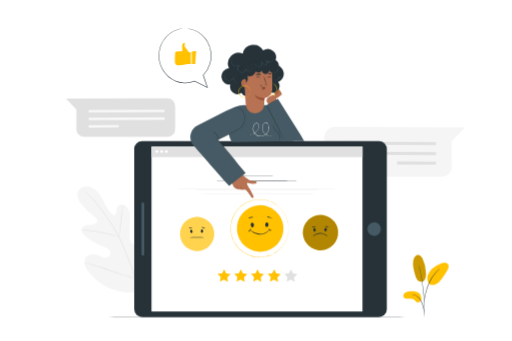
t = 0.00 s
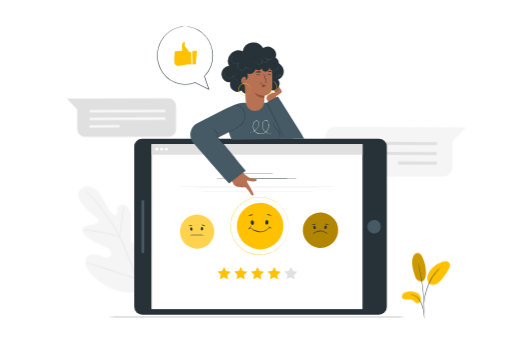
t = 0.26 s
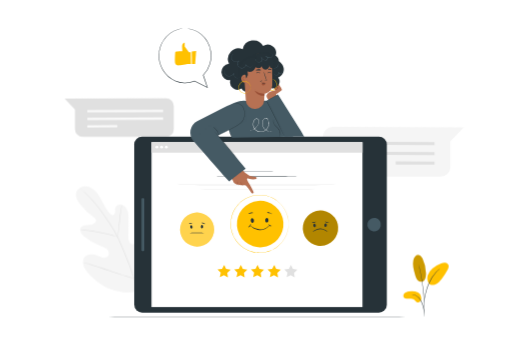
t = 0.49 s
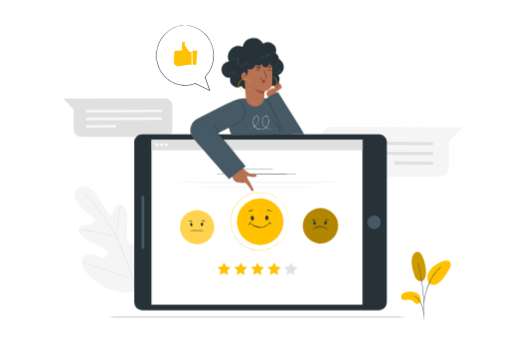
t = 0.75 s
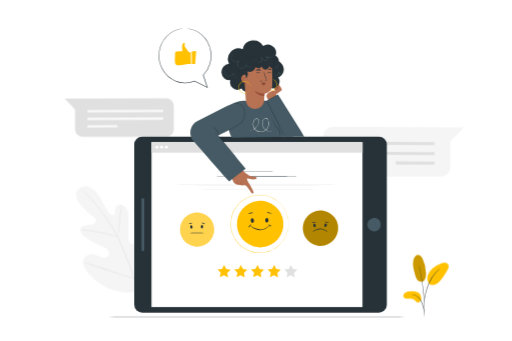
t = 1.01 s
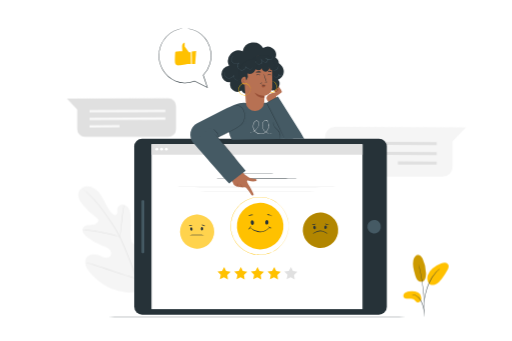
t = 1.24 s

The animated SVG that drew these frames (rendered in a browser with its animation timeline set to each time). Animation: 3 CSS @keyframes rules; one cycle of 1.50 s, repeats indefinitely.

<svg class="animated" id="freepik_stories-customer-survey" xmlns="http://www.w3.org/2000/svg" viewBox="0 0 750 500" version="1.1" xmlns:xlink="http://www.w3.org/1999/xlink" xmlns:svgjs="http://svgjs.com/svgjs"><style>svg#freepik_stories-customer-survey:not(.animated) .animable {opacity: 0;}svg#freepik_stories-customer-survey.animated #freepik--background-complete--inject-232 {animation: 1.5s Infinite  linear shake;animation-delay: 0s;}svg#freepik_stories-customer-survey.animated #freepik--Character--inject-232 {animation: 1.5s Infinite  linear floating;animation-delay: 0s;}svg#freepik_stories-customer-survey.animated #freepik--Plant--inject-232 {animation: 1.5s Infinite  linear heartbeat;animation-delay: 0s;}svg#freepik_stories-customer-survey.animated #freepik--speech-bubble--inject-232 {animation: 1.5s Infinite  linear heartbeat;animation-delay: 0s;}            @keyframes shake {                10%, 90% {                    transform: translate3d(-1px, 0, 0);                  }                  20%, 80% {                    transform: translate3d(2px, 0, 0);                  }                  30%, 50%, 70% {                    transform: translate3d(-4px, 0, 0);                  }                  40%, 60% {                    transform: translate3d(4px, 0, 0);                  }            }                    @keyframes floating {                0% {                    opacity: 1;                    transform: translateY(0px);                }                50% {                    transform: translateY(-10px);                }                100% {                    opacity: 1;                    transform: translateY(0px);                }            }                    @keyframes heartbeat {                0% {                    transform: scale(1);                }                10% {                    transform: scale(1.1);                }                30% {                    transform: scale(1);                }                40% {                    transform: scale(1);                }                50% {                    transform: scale(1.1);                }                60% {                    transform: scale(1);                }                100% {                    transform: scale(1);                }            }        </style><g id="freepik--background-complete--inject-232" class="animable" style="transform-origin: 389.005px 294.375px;"><path d="M475,200.84v44.09a14.39,14.39,0,0,0,14.45,14.14H647.52A14.45,14.45,0,0,0,662,244.63V207.36l19.68-20.68-192.21-.6A14.52,14.52,0,0,0,475,200.84Z" style="fill: rgb(245, 245, 245); transform-origin: 578.339px 222.575px;" id="el0kltamtrbzg" class="animable"></path><polygon points="638.66 212.8 495.17 212.13 495.19 207.72 638.67 208.39 638.66 212.8" style="fill: rgb(224, 224, 224); transform-origin: 566.92px 210.26px;" id="el4619eml75ld" class="animable"></polygon><polygon points="638.66 227.31 495.17 226.64 495.19 222.23 638.67 222.9 638.66 227.31" style="fill: rgb(224, 224, 224); transform-origin: 566.92px 224.77px;" id="el2z62glolj2q" class="animable"></polygon><g id="elw0124yiazu"><rect x="608.07" y="210.72" width="4.41" height="56.77" style="fill: rgb(224, 224, 224); transform-origin: 610.275px 239.105px; transform: rotate(-89.72deg);" class="animable"></rect></g><path d="M205.47,425.61c22.11-15.45,27.12-44.12,26.25-69.9-.15-4.3.32-8.84-1.72-12.61s-6.82-6.36-10.68-4.54c-3.19,1.5-4.58,5.22-6.37,8.29a25.16,25.16,0,0,1-10.09,9.64c-2.74,1.42-6.13,2.29-8.83.8-3.72-2.05-4.15-7.18-4.13-11.46l.15-23.92c0-4.28,0-8.65-1.29-12.71s-4.27-7.83-8.34-9-9.1,1.2-10,5.39c-.36,1.74,0,3.55-.13,5.33s-.94,3.74-2.63,4.24-3.42-.71-4.7-2c-4.42-4.32-7.41-9.88-10.21-15.42s-5.52-11.2-9.53-15.91-9.55-8.45-15.68-8.8-12.66,3.44-14.2,9.46,2,12.15,5.79,17a95.61,95.61,0,0,0,19.89,19c1.35,1,2.81,2,3.33,3.57.92,2.86-1.78,5.69-4.59,6.63-3.19,1.06-6.66.73-10,1.12s-7,1.87-8.21,5c-1.76,4.37,1.9,9,5.5,12a82,82,0,0,0,24.22,14c3.14,1.15,6.46,2.16,9,4.37s4.07,6.06,2.54,9.07-5.47,4-8.77,3.37-6.24-2.4-9.39-3.58c-5.88-2.22-13.47-1.82-17.24,3.27-2.47,3.34-2.69,8-1.44,12s3.79,7.41,6.49,10.57c9.42,11.06,21.49,20,35.13,24.69s26.28,6,39.84,1.06" style="fill: rgb(245, 245, 245); transform-origin: 172.392px 350.886px;" id="el1zyq6qbfn4ah" class="animable"></path><path d="M205.8,444.71a187.44,187.44,0,0,0-7-35.26,381.42,381.42,0,0,0-15.22-41.28q-2.29-5.39-4.54-10.62c-1.5-3.48-3-6.93-4.65-10.22A191.57,191.57,0,0,0,163.76,329c-3.67-5.67-7.35-10.92-10.84-15.8s-6.83-9.35-10-13.31a151.57,151.57,0,0,0-16.57-17.51c-2.11-1.91-3.8-3.34-5-4.29L120,277a2.86,2.86,0,0,0-.46-.34,3.49,3.49,0,0,0,.41.4l1.27,1.14c1.12,1,2.78,2.45,4.85,4.39a160.31,160.31,0,0,1,16.35,17.64c3.18,4,6.49,8.45,9.95,13.34s7.12,10.14,10.76,15.81a193,193,0,0,1,10.56,18.29c1.65,3.27,3.12,6.69,4.62,10.18l4.54,10.61a392.56,392.56,0,0,1,15.25,41.18,191.21,191.21,0,0,1,7.13,35.11" style="fill: rgb(224, 224, 224); transform-origin: 162.67px 360.705px;" id="el00ja62hv8cer" class="animable"></path><path d="M174.17,347.3a8,8,0,0,0,.42-1.82c.23-1.18.49-2.91.79-5,.61-4.26,1.24-10.17,1.92-16.69s1.39-12.41,2.06-16.65c.33-2.12.61-3.83.82-5a8.35,8.35,0,0,0,.24-1.85,8.56,8.56,0,0,0-.54,1.79c-.3,1.16-.67,2.87-1.07,5-.81,4.23-1.62,10.13-2.29,16.67l-1.69,16.7c-.21,2-.4,3.7-.54,5.06A8.74,8.74,0,0,0,174.17,347.3Z" style="fill: rgb(224, 224, 224); transform-origin: 177.292px 323.795px;" id="elh75n4octun" class="animable"></path><path d="M119.16,337a10.76,10.76,0,0,0,2.19.26c1.41.13,3.46.3,6,.59,5,.55,12,1.54,19.58,3s14.43,3.05,19.33,4.35c2.45.64,4.43,1.2,5.8,1.59a12.33,12.33,0,0,0,2.14.52,11.8,11.8,0,0,0-2-.82c-1.35-.47-3.3-1.12-5.75-1.83-4.87-1.44-11.7-3.14-19.33-4.59a192.27,192.27,0,0,0-19.66-2.75c-2.53-.22-4.59-.31-6-.33A11.87,11.87,0,0,0,119.16,337Z" style="fill: rgb(224, 224, 224); transform-origin: 146.68px 342.125px;" id="eljlep3q81uds" class="animable"></path><path d="M198.14,408.44a3.15,3.15,0,0,0,.37-.67c.26-.54.57-1.2.94-2,.81-1.74,1.92-4.27,3.24-7.43,2.66-6.3,6.05-15.12,9.66-24.9s6.92-18.63,9.44-25l3-7.51c.32-.82.58-1.5.8-2a2.33,2.33,0,0,0,.23-.74,3.11,3.11,0,0,0-.37.68c-.26.53-.57,1.19-.94,2-.81,1.74-1.92,4.27-3.24,7.43-2.66,6.3-6.05,15.12-9.66,24.91s-6.92,18.62-9.44,25c-1.24,3.09-2.25,5.63-3,7.51-.32.82-.58,1.5-.8,2.05A2.41,2.41,0,0,0,198.14,408.44Z" style="fill: rgb(224, 224, 224); transform-origin: 211.98px 373.315px;" id="elnl0cw1091x" class="animable"></path><path d="M125,384.88a3.44,3.44,0,0,0,.73.29l2.12.72,7.83,2.53c6.61,2.15,15.7,5.21,25.75,8.61s19.18,6.39,25.84,8.4c3.32,1,6,1.79,7.9,2.29l2.17.57a3.49,3.49,0,0,0,.77.15,3.06,3.06,0,0,0-.73-.3l-2.12-.71-7.83-2.54c-6.61-2.14-15.71-5.21-25.75-8.61s-19.18-6.39-25.84-8.4c-3.32-1-6-1.79-7.9-2.29L125.8,385A2.61,2.61,0,0,0,125,384.88Z" style="fill: rgb(224, 224, 224); transform-origin: 161.555px 396.66px;" id="elc7i64r3as8d" class="animable"></path><path d="M256.48,155.21v34.17a11.2,11.2,0,0,1-11.19,11.2H122.77a11.2,11.2,0,0,1-11.19-11.2V160.51l-15.25-16L245.26,144A11.19,11.19,0,0,1,256.48,155.21Z" style="fill: rgb(224, 224, 224); transform-origin: 176.405px 172.29px;" id="eleaer8s61l2r" class="animable"></path><polygon points="129.64 164.72 240.82 164.21 240.81 160.79 129.63 161.3 129.64 164.72" style="fill: rgb(250, 250, 250); transform-origin: 185.225px 162.755px;" id="elbkxeplxwm5o" class="animable"></polygon><polygon points="129.64 175.96 240.82 175.45 240.81 172.03 129.63 172.55 129.64 175.96" style="fill: rgb(250, 250, 250); transform-origin: 185.225px 173.995px;" id="elv8tkysq176i" class="animable"></polygon><g id="elsvzk8av8db"><rect x="129.63" y="183.4" width="43.99" height="3.42" style="fill: rgb(250, 250, 250); transform-origin: 151.625px 185.11px; transform: rotate(-0.28deg);" class="animable"></rect></g></g><g id="freepik--Character--inject-232" class="animable" style="transform-origin: 381.65px 265.234px;"><g id="el3f2hpabd0iu"><rect x="252.6" y="150.57" width="258.1" height="370.4" rx="11.55" style="fill: rgb(38, 50, 56); transform-origin: 381.65px 335.77px; transform: rotate(-90deg);" class="animable"></rect></g><g id="elilrk2u71mmb"><rect x="255.54" y="181.11" width="241.83" height="309.33" style="fill: rgb(255, 255, 255); transform-origin: 376.455px 335.775px; transform: rotate(-90deg);" class="animable"></rect></g><g id="ela4e5m61jl28"><circle cx="548.24" cy="335.77" r="9.9" style="fill: rgb(69, 90, 100); transform-origin: 548.24px 335.77px; transform: rotate(-76.77deg);" class="animable"></circle></g><g id="el1cq5zec4w0v"><rect x="170.29" y="333.72" width="77.74" height="4.09" rx="1.22" style="fill: rgb(69, 90, 100); transform-origin: 209.16px 335.765px; transform: rotate(-90deg);" class="animable"></rect></g><g id="elcfslrrpeplb"><circle cx="288.66" cy="343.04" r="24.99" style="fill: rgb(255, 193, 0); transform-origin: 288.66px 343.04px; transform: rotate(-56.65deg);" class="animable"></circle></g><g id="elsko95urej89"><circle cx="288.66" cy="343.04" r="24.99" style="fill: rgb(255, 255, 255); opacity: 0.3; transform-origin: 288.66px 343.04px; transform: rotate(-56.65deg);" class="animable"></circle></g><path d="M280,336.74c.94-.08,1.8,1,1.92,2.34s-.57,2.53-1.52,2.61-1.8-1-1.91-2.33S279.09,336.82,280,336.74Z" style="fill: rgb(38, 50, 56); transform-origin: 280.206px 339.215px;" id="elqufa3332kth" class="animable"></path><path d="M295.92,336.41c-.94,0-1.76,1-1.82,2.42s.67,2.51,1.62,2.55,1.77-1,1.82-2.41S296.87,336.45,295.92,336.41Z" style="fill: rgb(38, 50, 56); transform-origin: 295.82px 338.896px;" id="elarx12p39ou" class="animable"></path><path d="M298.65,348c0,.29-4.66.53-10.4.53s-10.41-.24-10.41-.53,4.66-.54,10.41-.54S298.65,347.69,298.65,348Z" style="fill: rgb(38, 50, 56); transform-origin: 288.245px 347.995px;" id="el1bkqc7mfzs4" class="animable"></path><path d="M282,333.87c-.06.3-1.25.29-2.64.51s-2.52.58-2.67.32.9-1.12,2.51-1.37S282,333.59,282,333.87Z" style="fill: rgb(38, 50, 56); transform-origin: 279.338px 334.027px;" id="el2g3w98b64g8" class="animable"></path><path d="M300.43,335.08c-.18.24-1.26-.32-2.65-.74s-2.59-.57-2.62-.88,1.33-.64,2.93-.14S300.62,334.87,300.43,335.08Z" style="fill: rgb(38, 50, 56); transform-origin: 297.807px 334.1px;" id="elb2ckjnnq7dq" class="animable"></path><g id="el5o5v4gwwtl2"><circle cx="469.57" cy="340.97" r="25.9" style="fill: rgb(255, 193, 0); transform-origin: 469.57px 340.97px; transform: rotate(-80.95deg);" class="animable"></circle></g><g id="elbg5vwx83y3"><circle cx="469.57" cy="340.97" r="25.9" style="opacity: 0.3; transform-origin: 469.57px 340.97px; transform: rotate(-80.95deg);" class="animable"></circle></g><path d="M460.63,334.44c1-.08,1.88,1,2,2.42s-.58,2.63-1.56,2.71-1.88-1-2-2.42S459.65,334.52,460.63,334.44Z" style="fill: rgb(38, 50, 56); transform-origin: 460.85px 337.005px;" id="elt9lczzb2u9c" class="animable"></path><path d="M477.1,334.1c-1,0-1.83,1.08-1.89,2.5s.7,2.6,1.68,2.64,1.83-1.08,1.89-2.5S478.09,334.14,477.1,334.1Z" style="fill: rgb(38, 50, 56); transform-origin: 476.995px 336.671px;" id="el5j3ik180k5b" class="animable"></path><path d="M479.93,346.1c-.11.14-1.19-.63-3-1.58a16.73,16.73,0,0,0-7.71-1.9,19.24,19.24,0,0,0-7.73,2c-1.88.92-3,1.62-3.09,1.48s.89-1,2.74-2.14a16.79,16.79,0,0,1,8.06-2.41,15.21,15.21,0,0,1,8.1,2.31C479.09,345,480,346,479.93,346.1Z" style="fill: rgb(38, 50, 56); transform-origin: 469.164px 343.834px;" id="elx6c20k7z8cl" class="animable"></path><path d="M462.61,331.46c.09.11-.08.44-.51.81a4.19,4.19,0,0,1-2,1,3.84,3.84,0,0,1-2.25-.25c-.53-.24-.77-.52-.71-.65s1.35.13,2.77-.15S462.42,331.22,462.61,331.46Z" style="fill: rgb(38, 50, 56); transform-origin: 459.882px 332.375px;" id="elo2x1a1mfbvi" class="animable"></path><path d="M481.78,332.72c0,.13-.24.38-.82.56a3.8,3.8,0,0,1-2.32-.08,4.67,4.67,0,0,1-1.91-1.27c-.38-.44-.52-.79-.42-.89s1.27.66,2.67,1.15S481.68,332.42,481.78,332.72Z" style="fill: rgb(38, 50, 56); transform-origin: 479.029px 332.227px;" id="elqomvziabrr" class="animable"></path><polygon points="419.93 412.86 425.93 409.89 431.79 413.15 430.81 406.52 435.72 401.96 429.11 400.84 426.29 394.76 423.19 400.7 416.54 401.5 421.22 406.29 419.93 412.86" style="fill: rgb(224, 224, 224); transform-origin: 426.13px 403.955px;" id="elk8oy2jph4i" class="animable"></polygon><polygon points="395.45 412.86 401.45 409.89 407.31 413.15 406.33 406.52 411.24 401.96 404.63 400.84 401.81 394.76 398.71 400.7 392.06 401.5 396.74 406.29 395.45 412.86" style="fill: rgb(255, 193, 0); transform-origin: 401.65px 403.955px;" id="el8wpclcc6dsw" class="animable"></polygon><polygon points="370.97 412.86 376.97 409.89 382.82 413.15 381.85 406.52 386.76 401.96 380.15 400.84 377.33 394.76 374.23 400.7 367.58 401.5 372.26 406.29 370.97 412.86" style="fill: rgb(255, 193, 0); transform-origin: 377.17px 403.955px;" id="el9hy0tjq6osa" class="animable"></polygon><polygon points="346.49 412.86 352.49 409.89 358.34 413.15 357.37 406.52 362.28 401.96 355.67 400.84 352.85 394.76 349.75 400.7 343.1 401.5 347.78 406.29 346.49 412.86" style="fill: rgb(255, 193, 0); transform-origin: 352.69px 403.955px;" id="eloy0c7fpayy" class="animable"></polygon><polygon points="322.01 412.86 328.01 409.89 333.86 413.15 332.89 406.52 337.8 401.96 331.19 400.84 328.37 394.76 325.27 400.7 318.62 401.5 323.3 406.29 322.01 412.86" style="fill: rgb(255, 193, 0); transform-origin: 328.21px 403.955px;" id="eln4p58voh30d" class="animable"></polygon><path d="M436,265.51c0,.15-26.86.27-60,.27s-60-.12-60-.27,26.85-.26,60-.26S436,265.37,436,265.51Z" style="fill: rgb(38, 50, 56); transform-origin: 376px 265.515px;" id="elf9dhbxctz8" class="animable"></path><path d="M406.5,258.31c0,.15-13.26.27-29.62.27s-29.63-.12-29.63-.27,13.26-.27,29.63-.27S406.5,258.16,406.5,258.31Z" style="fill: rgb(38, 50, 56); transform-origin: 376.875px 258.31px;" id="ellk5osnnvvno" class="animable"></path><g id="el6daqqon23kq"><circle cx="381.13" cy="335" r="34.12" style="fill: rgb(255, 193, 0); transform-origin: 381.13px 335px; transform: rotate(-72.14deg);" class="animable"></circle></g><path d="M369.36,326.4c1.29-.1,2.46,1.32,2.62,3.19s-.77,3.46-2.06,3.57-2.47-1.32-2.62-3.18S368.07,326.51,369.36,326.4Z" style="fill: rgb(38, 50, 56); transform-origin: 369.641px 329.78px;" id="el9kq5vu6zpe5" class="animable"></path><path d="M391.05,326c-1.29-.06-2.41,1.42-2.48,3.29s.91,3.43,2.2,3.48,2.41-1.42,2.49-3.29S392.35,326,391.05,326Z" style="fill: rgb(38, 50, 56); transform-origin: 390.915px 329.385px;" id="elgx4j6u5mzvp" class="animable"></path><path d="M394.77,337.15c.06.06-.22.41-.77,1a19.45,19.45,0,0,1-2.56,2.31,18.22,18.22,0,0,1-4.51,2.47,15.91,15.91,0,0,1-6.26,1,18.26,18.26,0,0,1-6.15-1.42,26.26,26.26,0,0,1-4.53-2.37c-2.42-1.62-3.7-2.88-3.63-3s1.56.9,4,2.32a31.72,31.72,0,0,0,4.49,2.11,19.12,19.12,0,0,0,5.85,1.27,16.08,16.08,0,0,0,5.88-.85,20.36,20.36,0,0,0,4.41-2.16c1.16-.8,2.1-1.47,2.71-2S394.72,337.1,394.77,337.15Z" style="fill: rgb(38, 50, 56); transform-origin: 380.568px 340.537px;" id="elhj83xi1433d" class="animable"></path><path d="M370.9,318.73c-.06.3-1.69.19-3.63.5s-3.46.9-3.61.63,1.29-1.35,3.45-1.68S371,318.45,370.9,318.73Z" style="fill: rgb(38, 50, 56); transform-origin: 367.277px 319.006px;" id="el6t9nr8qpz9u" class="animable"></path><path d="M398.37,320.32c-.19.24-1.63-.62-3.57-1.2s-3.61-.7-3.62-1,1.79-.68,3.94,0S398.56,320.11,398.37,320.32Z" style="fill: rgb(38, 50, 56); transform-origin: 394.784px 319.05px;" id="elxde51av5va" class="animable"></path><path d="M366.92,334.7c.13,0,.35.33.38,1a3.9,3.9,0,0,1-.74,2.36,3.86,3.86,0,0,1-2,1.48c-.62.18-1,.09-1.05,0,0-.3,1.26-.74,2.16-2.06S366.62,334.75,366.92,334.7Z" style="fill: rgb(38, 50, 56); transform-origin: 365.405px 337.172px;" id="elr9sgqf2aop" class="animable"></path><path d="M397.66,337.84c0,.13-.26.34-.79.38a3,3,0,0,1-1.94-.6,3,3,0,0,1-1.15-1.69c-.11-.52,0-.85.14-.86.3,0,.64,1,1.64,1.69S397.59,337.54,397.66,337.84Z" style="fill: rgb(38, 50, 56); transform-origin: 395.698px 336.647px;" id="elat37tgl0be" class="animable"></path><path d="M422.85,334.7s0-.23-.06-.69l-.13-2c0-.44-.05-.94-.08-1.48s-.18-1.13-.27-1.77-.21-1.33-.33-2.06a23.35,23.35,0,0,0-.55-2.32,40.46,40.46,0,0,0-4.7-11.24,42.16,42.16,0,0,0-10.73-12l-1.83-1.35c-.64-.42-1.31-.81-2-1.22s-1.33-.86-2.06-1.19l-2.19-1.05-1.11-.53-1.17-.42-2.38-.87c-.8-.27-1.65-.44-2.48-.66a19.65,19.65,0,0,0-2.55-.58,39,39,0,0,0-5.33-.62c-.91,0-1.83-.12-2.75-.1l-2.79.14c-.47,0-.94,0-1.41.09l-1.41.22c-.93.15-1.89.26-2.83.46a42.8,42.8,0,0,0-5.62,1.65,44.34,44.34,0,0,0-5.5,2.41c-.89.49-1.74,1.05-2.62,1.57-.43.28-.89.51-1.3.82l-1.24.93a48.18,48.18,0,0,0-4.78,4.06l-2.14,2.36-.54.6-.49.64-1,1.29-1,1.29-.85,1.39-.85,1.4-.42.7-.36.73-1.43,3-1.14,3.12a41.72,41.72,0,0,0,0,26.59c.39,1,.77,2.08,1.15,3.12s.95,2,1.43,3l.36.74.42.7.85,1.39.85,1.39,1,1.3,1,1.29.48.64.54.59,2.14,2.36a48.09,48.09,0,0,0,4.78,4.07l1.25.92c.41.32.87.55,1.3.83.88.52,1.73,1.08,2.62,1.57a46.58,46.58,0,0,0,11.12,4.06c.94.2,1.9.31,2.84.46l1.4.22c.47.06.94.06,1.41.09l2.79.14c.92,0,1.84-.07,2.75-.1a38.8,38.8,0,0,0,5.33-.62,21.45,21.45,0,0,0,2.55-.58c.84-.22,1.68-.4,2.49-.66l2.37-.87,1.17-.42,1.11-.53,2.19-1.05a23,23,0,0,0,2.06-1.19c.67-.41,1.35-.8,2-1.22l1.82-1.36a42.17,42.17,0,0,0,10.74-12A40.63,40.63,0,0,0,421.43,345a23.18,23.18,0,0,0,.55-2.31c.12-.73.23-1.42.33-2.06s.21-1.23.27-1.77.06-1,.08-1.48c.06-.87.1-1.54.13-2s.06-.69.06-.69,0,.23,0,.69-.05,1.14-.08,2c0,.45,0,1-.06,1.49s-.16,1.14-.24,1.78-.2,1.34-.31,2.08a23.69,23.69,0,0,1-.53,2.32A40.14,40.14,0,0,1,417,356.42a42.25,42.25,0,0,1-10.76,12.12l-1.84,1.38c-.64.43-1.32.82-2,1.24s-1.34.87-2.08,1.2l-2.2,1.07L397,374l-1.18.43-2.39.88c-.82.28-1.67.45-2.51.68a22,22,0,0,1-2.58.6,39.49,39.49,0,0,1-5.39.63c-.91,0-1.84.13-2.77.12l-2.82-.14c-.48,0-1,0-1.43-.09l-1.42-.22c-.95-.15-1.92-.26-2.87-.46a45.93,45.93,0,0,1-5.69-1.66,45.26,45.26,0,0,1-5.56-2.43c-.91-.49-1.77-1.06-2.66-1.59a13.91,13.91,0,0,1-1.32-.83l-1.26-.94a47.74,47.74,0,0,1-4.84-4.1l-2.17-2.39-.55-.6-.49-.65-1-1.3-1-1.32-.86-1.4-.86-1.41-.43-.71-.36-.75-1.45-3c-.39-1.05-.77-2.11-1.16-3.16a42.28,42.28,0,0,1,0-26.92l1.16-3.16,1.45-3,.37-.75.43-.71.86-1.41.86-1.4,1-1.31,1-1.31.49-.65.54-.6c.73-.79,1.45-1.59,2.17-2.38a49.18,49.18,0,0,1,4.84-4.11l1.26-.94c.42-.31.88-.55,1.32-.83.89-.52,1.76-1.09,2.66-1.58a45.26,45.26,0,0,1,5.56-2.43,45.93,45.93,0,0,1,5.69-1.66c.95-.2,1.92-.31,2.87-.46l1.42-.22c.47-.06.95-.06,1.42-.09l2.82-.14c.94,0,1.86.08,2.78.12a39.49,39.49,0,0,1,5.39.63,24.74,24.74,0,0,1,2.58.59c.84.24,1.69.41,2.5.68l2.4.88,1.18.44,1.12.54,2.21,1.06c.74.34,1.39.82,2.07,1.21s1.36.81,2,1.24l1.84,1.38A42.25,42.25,0,0,1,417,313a40.21,40.21,0,0,1,4.64,11.34c.18.83.45,1.59.53,2.33s.21,1.43.31,2.08.19,1.23.24,1.78,0,1,.06,1.48c0,.88.06,1.55.08,2S422.85,334.7,422.85,334.7Z" style="fill: rgb(255, 193, 0); transform-origin: 380.324px 334.735px;" id="eldl9dy9q94l6" class="animable"></path><rect x="221.79" y="214.86" width="309.33" height="15.43" style="fill: rgb(224, 224, 224); transform-origin: 376.455px 222.575px;" id="el6w7n1i9ut2h" class="animable"></rect><path d="M231.77,222.15a2.09,2.09,0,1,1-2.09-2.09A2.09,2.09,0,0,1,231.77,222.15Z" style="fill: rgb(255, 255, 255); transform-origin: 229.68px 222.15px;" id="el8m6da27kvbs" class="animable"></path><path d="M238.71,222.15a2.09,2.09,0,1,1-2.09-2.09A2.09,2.09,0,0,1,238.71,222.15Z" style="fill: rgb(255, 255, 255); transform-origin: 236.62px 222.15px;" id="elaxtci2o8sa" class="animable"></path><path d="M245.66,222.15a2.09,2.09,0,1,1-2.09-2.09A2.1,2.1,0,0,1,245.66,222.15Z" style="fill: rgb(255, 255, 255); transform-origin: 243.57px 222.15px;" id="elyhnuoema7r8" class="animable"></path><path d="M497,277.68c0,.15-53.67.27-119.87.27s-119.88-.12-119.88-.27,53.67-.26,119.88-.26S497,277.54,497,277.68Z" style="fill: rgb(224, 224, 224); transform-origin: 377.125px 277.685px;" id="elwt92bzw11dm" class="animable"></path><path d="M497,283.63c0,.14-53.67.26-119.87.26s-119.88-.12-119.88-.26,53.67-.27,119.88-.27S497,283.48,497,283.63Z" style="fill: rgb(224, 224, 224); transform-origin: 377.125px 283.625px;" id="elfgi1qqra0nd" class="animable"></path><path d="M339.7,208.35s-2.11-4.79-2.51-5.84c-1.07-2.87-8-22.1-6.33-25,7.67-13.47,13.62-23,28.75-23l26.73-.18s25.32-5.16,43.17,52.44Z" style="fill: rgb(69, 90, 100); transform-origin: 380.056px 181.28px;" id="eluhnnjr3ofbj" class="animable"></path><path d="M283.32,213.17l35-7.54L359.46,184l.15-29.53c-6.17-1.7-18,2.58-39.25,13.41l-31.59,16.31a18.7,18.7,0,0,0-5.45,29Z" style="fill: rgb(69, 90, 100); transform-origin: 319.124px 183.65px;" id="el2dgogc1kuc4" class="animable"></path><path d="M362.08,270.33c-.51-1.66-.16-2.73,2.26-1.91,5.34,1.79,10.11,1.2,11.27.17s.1-3-1.64-2.85a21.07,21.07,0,0,1-5.62-.78,13.74,13.74,0,0,1-4.19-1.77c-1.12-.71-2.08-1.38-2.93-2,0,0-4.93-3.56-6.47-6.42L337.87,262l2.72,8.46A9,9,0,0,0,346.3,277c4.83,1.57,12.51,1,12.51,1,1.41-.92,6.84,6.94,8.49,9.71s3.6,3.12,4.24,1.43c.43-1.16-4.4-9.77-6.08-12.48a32.81,32.81,0,0,1-3.38-6.35" style="fill: rgb(183, 113, 83); transform-origin: 356.983px 272.467px;" id="eld0gao04z5ij" class="animable"></path><path d="M350.64,278c0,.06-.42,0-1-.24a4.17,4.17,0,0,1-1.77-1.72,4.33,4.33,0,0,1-.55-2.41c.06-.64.26-1,.32-1a5.58,5.58,0,0,0,3,5.34Z" style="fill: rgb(153, 80, 55); transform-origin: 348.975px 275.326px;" id="elb8fhyxl1lyq" class="animable"></path><path d="M356,278.25c0,.06-.4,0-.94-.27a4.19,4.19,0,0,1-1.65-1.69,4.29,4.29,0,0,1-.52-2.31c.06-.61.23-1,.3-.93a7.89,7.89,0,0,0,.69,3A8.12,8.12,0,0,0,356,278.25Z" style="fill: rgb(153, 80, 55); transform-origin: 354.441px 275.657px;" id="eld6sr368emwm" class="animable"></path><path d="M282.32,212s53.62,61.62,53.55,60.6,24-19,24-19L307.34,191Z" style="fill: rgb(69, 90, 100); transform-origin: 321.095px 231.806px;" id="eltcz8rnx4ehj" class="animable"></path><path d="M314.84,199.92s.14.11.38.36l1,1.12,3.6,4.16c3,3.52,7.17,8.42,11.73,13.85s8.67,10.37,11.62,14l3.47,4.27.93,1.18c.2.27.31.42.29.43a2.05,2.05,0,0,1-.37-.36l-1-1.12c-.91-1-2.12-2.45-3.6-4.16-3-3.52-7.18-8.42-11.74-13.85s-8.66-10.37-11.62-14l-3.47-4.27c-.37-.47-.68-.86-.92-1.18A2.22,2.22,0,0,1,314.84,199.92Z" style="fill: rgb(38, 50, 56); transform-origin: 331.351px 219.605px;" id="eleuxga80kmui" class="animable"></path><path d="M409.69,207a18.1,18.1,0,0,0,.64-4,11.81,11.81,0,0,0-3.5-8.64c-1.3-1.37-2.7-2.55-3.83-3.79a11.54,11.54,0,0,1-2.4-3.74,6.61,6.61,0,0,1-.44-3,2.76,2.76,0,0,1,.28-1.07,7.52,7.52,0,0,0,.51,3.9,12.08,12.08,0,0,0,2.41,3.55c1.12,1.19,2.52,2.35,3.85,3.75a12.25,12.25,0,0,1,2.89,4.62,11.84,11.84,0,0,1,.61,4.4,10.33,10.33,0,0,1-.57,2.94A3.54,3.54,0,0,1,409.69,207Z" style="fill: rgb(38, 50, 56); transform-origin: 405.431px 194.88px;" id="elaxd3mjpqppg" class="animable"></path><path d="M337.37,159.6s.27-.14.78-.37,1.3-.52,2.32-.84a20,20,0,0,1,3.84-.78,13.06,13.06,0,0,1,5.18.48,12.07,12.07,0,0,1,5.29,3.4A14,14,0,0,1,358,168a24.7,24.7,0,0,1,.51,8,17.38,17.38,0,0,1-3,8,22,22,0,0,1-6.41,5.69c-2.35,1.48-4.71,2.68-6.95,3.86l-11.91,6.26-8,4.17-2.2,1.11a4.27,4.27,0,0,1-.79.35,6.53,6.53,0,0,1,.74-.45l2.15-1.2,8-4.32,11.84-6.35c2.23-1.19,4.6-2.41,6.91-3.88a21.73,21.73,0,0,0,6.26-5.55,16.83,16.83,0,0,0,2.88-7.79,24.57,24.57,0,0,0-.47-7.8,13.62,13.62,0,0,0-3-6.29,11.61,11.61,0,0,0-5.08-3.34,13,13,0,0,0-5-.55,20.62,20.62,0,0,0-3.81.69c-1,.29-1.81.55-2.34.74A4.09,4.09,0,0,1,337.37,159.6Z" style="fill: rgb(38, 50, 56); transform-origin: 338.941px 181.487px;" id="elsgryxjp7kmo" class="animable"></path><path d="M320.74,205.57c-.18.05-.62-3.54-3-7.15s-5.42-5.51-5.3-5.65a6.87,6.87,0,0,1,2,1.22,17.18,17.18,0,0,1,6,9.28A6.76,6.76,0,0,1,320.74,205.57Z" style="fill: rgb(38, 50, 56); transform-origin: 316.591px 199.17px;" id="el4lnj2khi39r" class="animable"></path><path d="M399.54,198.87a6.48,6.48,0,0,1-1.14.31,11.61,11.61,0,0,1-3.38.15,12.56,12.56,0,0,1-5.08-1.67,11.69,11.69,0,0,1-4.69-5.27,12.43,12.43,0,0,1-.65-8.51,7,7,0,0,1,2.83-3.92,3.51,3.51,0,0,1,2.56-.53,3.78,3.78,0,0,1,2.22,1.48,12.38,12.38,0,0,1,1.2,10.67,12.66,12.66,0,0,1-3,5,11.57,11.57,0,0,1-5.21,3A11.92,11.92,0,0,1,374,196.9a11.69,11.69,0,0,1-3.35-10.16,10.13,10.13,0,0,1,2-4.7,5.09,5.09,0,0,1,2-1.53,3.22,3.22,0,0,1,2.46,0,4.58,4.58,0,0,1,2.61,3.64,7.68,7.68,0,0,1-.81,4.08,19.55,19.55,0,0,1-4.26,5.68,20.19,20.19,0,0,1-4.37,3.09,18.85,18.85,0,0,1-3.12,1.31c-.36.12-.65.18-.84.23a1.18,1.18,0,0,1-.3.06,1,1,0,0,1,.28-.11c.19-.07.47-.15.83-.29a21,21,0,0,0,3.05-1.38,20.67,20.67,0,0,0,4.27-3.13,19.4,19.4,0,0,0,4.12-5.61,7.4,7.4,0,0,0,.74-3.88,4.18,4.18,0,0,0-2.37-3.28,2.78,2.78,0,0,0-2.12,0,4.59,4.59,0,0,0-1.8,1.4,9.56,9.56,0,0,0-1.92,4.49,11.19,11.19,0,0,0,3.22,9.7A11.39,11.39,0,0,0,385,199a10.92,10.92,0,0,0,5-2.8,12.11,12.11,0,0,0,2.91-4.75,13,13,0,0,0,.59-5.37,10.61,10.61,0,0,0-.55-2.57,7.41,7.41,0,0,0-1.12-2.27,3.34,3.34,0,0,0-1.94-1.31,3,3,0,0,0-2.21.46A6.49,6.49,0,0,0,385,184a12.07,12.07,0,0,0,.56,8.23,11.36,11.36,0,0,0,4.51,5.17,12.34,12.34,0,0,0,4.95,1.72A13.67,13.67,0,0,0,399.54,198.87Z" style="fill: rgb(250, 250, 250); transform-origin: 382.78px 189.692px;" id="ellaeps2heja" class="animable"></path><path d="M403.58,138.87a12.12,12.12,0,0,1-2.39-4.75,3.18,3.18,0,0,1-.06-1.73,1.32,1.32,0,0,1,1.29-1c.6,0,1,.61,1.33,1.12a25.82,25.82,0,0,1,2.46,4.68,3.54,3.54,0,0,1,.29,1.42,1.43,1.43,0,0,1-.69,1.21,1.48,1.48,0,0,1-1.51-.2,4.47,4.47,0,0,1-1-1.21" style="fill: rgb(153, 80, 55); transform-origin: 403.769px 135.666px;" id="elttdbgbjjczm" class="animable"></path><path d="M406.15,137.76l-2.64-5.54a4.45,4.45,0,0,1-.55-1.72,1.5,1.5,0,0,1,.85-1.48,1.48,1.48,0,0,1,1.46.38,4.18,4.18,0,0,1,.89,1.3l1.25,2.43a7.78,7.78,0,0,1,.82,2.06,2.66,2.66,0,0,1-.41,2.13,1.63,1.63,0,0,1-2,.47" style="fill: rgb(153, 80, 55); transform-origin: 405.627px 133.458px;" id="el5tjp6md6nxw" class="animable"></path><path d="M394.4,154.89s-3.68-4.77-4-7.28,2.75-7,9.36-8a16.16,16.16,0,0,0,6.8-2.32,2.13,2.13,0,0,0,.77-2.58c-.87-2.11-2.43-6-2.31-6.55.31-1.35,1.19-1.32,3.47,2s4.93,6.74,4.42,8.28-8.57,6.31-8.57,6.31l2.2,3.55Z" style="fill: rgb(183, 113, 83); transform-origin: 401.676px 141.107px;" id="elki5rh2wlppn" class="animable"></path><path d="M416.26,203.93l-25.37-49.71,16.34-9.15,34.32,54.4s1.81,3.48,4.34,7.55H417.12" style="fill: rgb(69, 90, 100); transform-origin: 418.39px 176.045px;" id="eltk5pzt2ayfp" class="animable"></path><path d="M407,145.07s-.09.08-.28.2l-.86.52-3.28,1.91-11.8,6.72.09-.3c2.47,5,5.68,10.85,8.91,17.18,4.81,9.35,9,17.92,11.9,24.16,1.46,3.12,2.62,5.66,3.41,7.41.37.85.67,1.52.89,2a3.64,3.64,0,0,1,.28.72,3.78,3.78,0,0,1-.38-.68c-.24-.5-.57-1.16-1-2l-3.56-7.34c-3-6.19-7.22-14.73-12-24.08-3.23-6.32-6.42-12.15-8.85-17.21l-.09-.2.19-.11,11.89-6.55,3.35-1.81.89-.46A1.17,1.17,0,0,1,407,145.07Z" style="fill: rgb(38, 50, 56); transform-origin: 403.32px 175.33px;" id="elwri790k6b17" class="animable"></path><path d="M339.7,208.35a30.73,30.73,0,0,1-4.23-11.68c.16,0,.85,2.66,2,5.87S339.84,208.28,339.7,208.35Z" style="fill: rgb(38, 50, 56); transform-origin: 337.591px 202.51px;" id="el19zn9kap1gd" class="animable"></path><path d="M395.58,135.07a10,10,0,0,0,11.83-15.17c5.73-1.45,9.3-8.06,8.14-13.86s-6.33-10.32-12.11-11.57a13,13,0,0,0-6.7.17,8.24,8.24,0,0,0-5,4.29" style="fill: rgb(38, 50, 56); transform-origin: 403.754px 114.957px;" id="elvsf3flhzlt" class="animable"></path><path d="M394.77,122.11c0,.06-.74.2-1.95.83a8.61,8.61,0,0,0-3.83,4.12,8.48,8.48,0,0,0,.64,8.06,8.08,8.08,0,0,0,1.6,1.82,7.94,7.94,0,0,0,2.14,1.33,8.4,8.4,0,0,0,9.69-2.21,8.15,8.15,0,0,0,1.35-2.13,8.29,8.29,0,0,0,.65-2.33A8.56,8.56,0,0,0,396.9,122c-1.37-.05-2.12.17-2.13.1a2.09,2.09,0,0,1,.54-.15,7.26,7.26,0,0,1,1.59-.16,8.77,8.77,0,0,1,8,5.22,8.81,8.81,0,0,1,.69,4.64,7.9,7.9,0,0,1-.67,2.47,8.22,8.22,0,0,1-1.42,2.27,8.88,8.88,0,0,1-10.29,2.35,8.5,8.5,0,0,1-2.26-1.43,8.27,8.27,0,0,1-1.68-1.93,9,9,0,0,1-1.39-4.48,8.76,8.76,0,0,1,4.89-8.15,6.82,6.82,0,0,1,1.51-.55A2.2,2.2,0,0,1,394.77,122.11Z" style="fill: rgb(255, 193, 0); transform-origin: 396.765px 130.636px;" id="el6xmx2kouqtu" class="animable"></path><path d="M399.11,106.35a9.83,9.83,0,0,0,4.62-18.17A12.21,12.21,0,0,0,385.5,73.89a16.2,16.2,0,0,0-30,4.8,15.66,15.66,0,0,0-20.1,21.25,12.13,12.13,0,0,0,2.06,24.18,10.7,10.7,0,0,0,16.22,12,11.72,11.72,0,0,0,21.06-2.42" style="fill: rgb(38, 50, 56); transform-origin: 366.344px 103.655px;" id="eldmjue5ci8rw" class="animable"></path><path d="M387.07,153.27c.21-4.87.47-9.28.47-9.28s10.89-1.37,11.36-12.48-.64-36.69-.64-36.69l-20-9.62-21.56,17.36,3.38,51a13.54,13.54,0,0,0,14.13,12.62h0A13.52,13.52,0,0,0,387.07,153.27Z" style="fill: rgb(183, 113, 83); transform-origin: 377.858px 125.697px;" id="elee6bobuhzcq" class="animable"></path><path d="M397.73,113.84c-.18.19-1.22-.68-2.71-.74s-2.6.7-2.75.5.1-.43.58-.79a3.52,3.52,0,0,1,2.21-.63,3.58,3.58,0,0,1,2.15.83C397.66,113.41,397.81,113.76,397.73,113.84Z" style="fill: rgb(38, 50, 56); transform-origin: 394.989px 113.021px;" id="elpojqkql2noo" class="animable"></path><path d="M381.21,113.84c-.18.19-1.21-.68-2.71-.74s-2.59.7-2.75.5.1-.43.58-.79a3.52,3.52,0,0,1,2.21-.63,3.58,3.58,0,0,1,2.15.83C381.14,113.41,381.29,113.76,381.21,113.84Z" style="fill: rgb(38, 50, 56); transform-origin: 378.467px 113.021px;" id="elck64nobswhd" class="animable"></path><path d="M386.81,125.05a8.9,8.9,0,0,1,2.43-.37c.38,0,.74-.1.81-.37a2.23,2.23,0,0,0-.23-1.22q-.52-1.5-1.08-3.15c-1.5-4.49-2.57-8.17-2.4-8.23s1.51,3.53,3,8l1,3.17a2.62,2.62,0,0,1,.17,1.61,1,1,0,0,1-.64.57,2.19,2.19,0,0,1-.64.07A9.11,9.11,0,0,1,386.81,125.05Z" style="fill: rgb(38, 50, 56); transform-origin: 388.445px 118.442px;" id="ely188kpfue7" class="animable"></path><path d="M387.54,144a26.48,26.48,0,0,1-14.41-4.72s3.39,8.09,14.22,7.45Z" style="fill: rgb(153, 80, 55); transform-origin: 380.335px 143.023px;" id="elr3n17dce9xd" class="animable"></path><path d="M372.08,85.82a14.68,14.68,0,0,0,.2,17c1.62,2.12,4.06,3.85,6.73,3.75s5.25-2.62,4.68-5.23a5.52,5.52,0,1,0,10.58.19,10.08,10.08,0,0,0,1.25,3.4,3.37,3.37,0,0,0,3.07,1.62c1.67-.22,2.64-2,3-3.67A15.07,15.07,0,0,0,397.34,89a18.22,18.22,0,0,0-13.88-4.87,23.19,23.19,0,0,0-13.63,6" style="fill: rgb(38, 50, 56); transform-origin: 385.687px 96.3016px;" id="eloqkgowya3mk" class="animable"></path><path d="M373.49,89.74a25.76,25.76,0,0,1,2.24,10,13.37,13.37,0,0,1-3.6,9.36,9.09,9.09,0,0,1-9.45,2.27,10.52,10.52,0,0,1-1.38,8.87c-1.86,2.47-5.52,3.65-8.23,2.16-2.46-1.34-3.52-4.32-3.86-7.1a22.74,22.74,0,0,1,24.73-25.37" style="fill: rgb(38, 50, 56); transform-origin: 362.389px 106.399px;" id="el2oh04324tr2" class="animable"></path><path d="M359.75,116.21c-1.48-.92-3.5-.17-4.68,1.12a6.39,6.39,0,0,0,6.36,10.48" style="fill: rgb(183, 113, 83); transform-origin: 357.417px 121.913px;" id="elirp7c27jim" class="animable"></path><path d="M359.41,124.48c0,.06-.49.13-1.26-.08a3.37,3.37,0,0,1-2.28-2,2.47,2.47,0,0,1,.06-1.78,2.67,2.67,0,0,1,.92-1.09c.69-.45,1.21-.44,1.22-.38s-.45.21-1,.68a2.19,2.19,0,0,0-.71,2.4,3.34,3.34,0,0,0,1.91,1.85C359,124.33,359.42,124.4,359.41,124.48Z" style="fill: rgb(153, 80, 55); transform-origin: 357.571px 121.831px;" id="el0fcykhcwojfo" class="animable"></path><path d="M382.13,109.21c-.14.43-1.77.27-3.7.36s-3.54.33-3.71-.09,1.4-1.43,3.65-1.51S382.28,108.8,382.13,109.21Z" style="fill: rgb(38, 50, 56); transform-origin: 378.423px 108.843px;" id="elqskp6vr1gq" class="animable"></path><path d="M397.69,108.9c-.17.15-.5,0-.89-.05a3.86,3.86,0,0,0-1.36-.08c-.58,0-1.22.16-1.71.15s-.83-.11-.89-.33.16-.48.57-.76a4.35,4.35,0,0,1,1.89-.66,2.52,2.52,0,0,1,2.15.76C397.82,108.38,397.85,108.76,397.69,108.9Z" style="fill: rgb(38, 50, 56); transform-origin: 395.306px 108.057px;" id="el5cl4fimowcj" class="animable"></path><path d="M384.22,127.89a3.38,3.38,0,0,1,2.81-.4,2.1,2.1,0,0,1,1.39,2.3,2.24,2.24,0,0,1-.9,1.28,2.91,2.91,0,0,1-2.31.56,2.27,2.27,0,0,1-1.73-1.57,1.86,1.86,0,0,1,.91-2.08" style="fill: rgb(153, 80, 55); transform-origin: 385.934px 129.513px;" id="elt2d3ytylo78" class="animable"></path><path d="M389.68,129.08s-.36.31-1.07.46a4.79,4.79,0,0,1-2.82-.27,4.9,4.9,0,0,1-2.18-1.81c-.4-.61-.48-1.06-.42-1.09s.28.35.72.87a5.78,5.78,0,0,0,2.08,1.54,5.69,5.69,0,0,0,2.56.39C389.23,129.12,389.65,129,389.68,129.08Z" style="fill: rgb(38, 50, 56); transform-origin: 386.426px 128.004px;" id="el7zlskaokkzk" class="animable"></path><path d="M367.13,134.38c-.07,0,0-.78-.38-2.1a8.58,8.58,0,0,0-3.16-4.64,8.42,8.42,0,0,0-3.57-1.56,8.6,8.6,0,0,0-4.43.38,8,8,0,0,0-2.13,1.16,7.72,7.72,0,0,0-1.77,1.79,8.38,8.38,0,0,0,0,9.93,7.72,7.72,0,0,0,1.77,1.79,8,8,0,0,0,2.13,1.16,8.54,8.54,0,0,0,11.16-5.82c.35-1.32.31-2.1.38-2.09a3.33,3.33,0,0,1,0,.55,6.86,6.86,0,0,1-.19,1.59,8.61,8.61,0,0,1-3.14,4.89,8.8,8.8,0,0,1-3.72,1.7,8.91,8.91,0,0,1-4.68-.36,8.38,8.38,0,0,1-2.26-1.21,8.27,8.27,0,0,1-1.89-1.89,8.83,8.83,0,0,1,0-10.55,8.27,8.27,0,0,1,1.89-1.89,8.38,8.38,0,0,1,2.26-1.21,8.78,8.78,0,0,1,8.4,1.34,8.61,8.61,0,0,1,3.14,4.89,6.86,6.86,0,0,1,.19,1.59A3.42,3.42,0,0,1,367.13,134.38Z" style="fill: rgb(255, 193, 0); transform-origin: 358.321px 134.373px;" id="el5m9u15nt7ow" class="animable"></path><path d="M397.68,84.66a.82.82,0,0,1,.28.07,2.14,2.14,0,0,1,.7.45,3.23,3.23,0,0,1,.89,2.92,4.18,4.18,0,0,1-3.46,3.06,8.69,8.69,0,0,1-5.86-1.4l-2.06-1.19,2.26.74A2.45,2.45,0,0,1,392,91.07a3.11,3.11,0,0,1-.32,2.39,3.33,3.33,0,0,1-2,1.44,4.73,4.73,0,0,1-2.53-.06,8.63,8.63,0,0,1-4.36-3.76L381.27,89l1.84,1.79a4,4,0,0,1,1,3.78,4.1,4.1,0,0,1-2.22,2.81,5.36,5.36,0,0,1-5.69-.69A6.79,6.79,0,0,1,374,93.44a6.87,6.87,0,0,1-.24-1,1.94,1.94,0,0,1,0-.36c.05,0,.11.48.43,1.31a6.91,6.91,0,0,0,2.19,3,5.06,5.06,0,0,0,5.29.55,3.67,3.67,0,0,0,1.95-2.52,3.53,3.53,0,0,0-.87-3.3l.39-.33a8.2,8.2,0,0,0,4.07,3.54,3.52,3.52,0,0,0,4-1.14c.72-1.18.29-3-.93-3.41l.2-.45A8.35,8.35,0,0,0,396,90.76,3.87,3.87,0,0,0,399.26,88a3.16,3.16,0,0,0-.71-2.75A3.8,3.8,0,0,0,397.68,84.66Z" style="fill: rgb(69, 90, 100); transform-origin: 386.682px 91.2792px;" id="elq81lnyt8ty" class="animable"></path><path d="M371,102.53s0,.07-.13.19a4.62,4.62,0,0,1-.47.5,6.52,6.52,0,0,1-2.23,1.33,6.36,6.36,0,0,1-4,.06,6.68,6.68,0,0,1-4-3.43l.42-.06a6.47,6.47,0,1,1-10.88-5.68l.35.37a6.63,6.63,0,0,1-4.2,1.53,7.25,7.25,0,0,1-3.95-1.08,6,6,0,0,1-2.37-2.78,7.06,7.06,0,0,1-.49-3.09,6.8,6.8,0,0,1,1.64-4.06,4.34,4.34,0,0,1,1.22-1s-.45.34-1.08,1.13a6.93,6.93,0,0,0-1.46,4,6.77,6.77,0,0,0,.53,2.92,5.64,5.64,0,0,0,2.24,2.55,6.79,6.79,0,0,0,3.71,1,6.25,6.25,0,0,0,3.88-1.42l.34.37a6.19,6.19,0,0,0-1.27,6.73,6.12,6.12,0,0,0,6.68,3.39,6.22,6.22,0,0,0,4.68-4.87l.11-.7.31.64a6.36,6.36,0,0,0,3.68,3.28,6.1,6.1,0,0,0,3.85,0,6.66,6.66,0,0,0,2.22-1.18C370.81,102.75,371,102.51,371,102.53Z" style="fill: rgb(69, 90, 100); transform-origin: 355.017px 95.9485px;" id="elmmvokxgidkm" class="animable"></path><path d="M351.21,120.31a2.5,2.5,0,0,1-.87.52,5.89,5.89,0,0,1-2.77.43,5.71,5.71,0,0,1-3.81-1.86,6.17,6.17,0,0,1-1.51-5.13l.46.2a10.28,10.28,0,0,1-3.75,3.07,8,8,0,0,1-3.65.77,7.31,7.31,0,0,1-3.35-.92,5.93,5.93,0,0,1-3.19-4.73,5.66,5.66,0,0,1,1-3.75,4.11,4.11,0,0,1,.75-.76,1,1,0,0,1,.32-.2s-.39.34-.9,1.08a5.64,5.64,0,0,0-.82,3.6A5.55,5.55,0,0,0,332.2,117a7.17,7.17,0,0,0,6.53.09,9.84,9.84,0,0,0,3.57-2.89l.65-.84-.19,1a5.77,5.77,0,0,0,1.33,4.74,5.49,5.49,0,0,0,3.52,1.84,6.22,6.22,0,0,0,2.67-.27C350.88,120.46,351.19,120.28,351.21,120.31Z" style="fill: rgb(69, 90, 100); transform-origin: 339.979px 114.616px;" id="elr5uwxoectu" class="animable"></path><path d="M407.84,98.65a3.45,3.45,0,0,1,.22,1.85,6.67,6.67,0,0,1-5.85,6.11,3.31,3.31,0,0,1-1.85-.14c0-.09.71,0,1.79-.23a6.87,6.87,0,0,0,5.53-5.79C407.86,99.36,407.75,98.66,407.84,98.65Z" style="fill: rgb(69, 90, 100); transform-origin: 404.231px 102.666px;" id="elb4y1ws9aep6" class="animable"></path><path d="M414,109.12a1.91,1.91,0,0,1,.25.76,4.33,4.33,0,0,1-.21,2.19,3.42,3.42,0,0,1-2.42,2.23,3.49,3.49,0,0,1-2-.18,2.79,2.79,0,0,1-1.59-1.54l.5-.17a3.51,3.51,0,0,1,.13,1,4,4,0,0,1-2.51,3.56,3.32,3.32,0,0,1-2,.09,3.82,3.82,0,0,1-1.5-.83,3.59,3.59,0,0,1-1.21-2.1c-.09-.57,0-.89,0-.88s0,.31.17.84a3.74,3.74,0,0,0,1.25,1.85,3.12,3.12,0,0,0,3.08.57,3.53,3.53,0,0,0,2.15-3.11,2.71,2.71,0,0,0-.11-.82l.51-.17a2.71,2.71,0,0,0,3,1.44,3.08,3.08,0,0,0,2.18-1.89,4.57,4.57,0,0,0,.35-2C414,109.4,413.91,109.13,414,109.12Z" style="fill: rgb(69, 90, 100); transform-origin: 407.853px 113.146px;" id="elryluucntene" class="animable"></path><path d="M383.46,124c.07,0,.11.23,0,.57a2.35,2.35,0,0,1-2,1.64c-.35,0-.56-.06-.55-.13s.77-.22,1.45-.81S383.31,124,383.46,124Z" style="fill: rgb(38, 50, 56); transform-origin: 382.219px 125.105px;" id="els11m7ll035i" class="animable"></path></g><g id="freepik--Floor--inject-232" class="animable" style="transform-origin: 381.04px 464.82px;"><path d="M669.18,464.82c0,.15-129,.26-288.12.26S92.9,465,92.9,464.82s129-.26,288.16-.26S669.18,464.68,669.18,464.82Z" style="fill: rgb(38, 50, 56); transform-origin: 381.04px 464.82px;" id="eld1rec3faiyd" class="animable"></path></g><g id="freepik--Plant--inject-232" class="animable animator-active" style="transform-origin: 624.216px 419.182px;"><path d="M621.81,410.79c-2.5,3.56-7.35,2.38-9.6.21s-3.2-5.33-4.07-8.34c-2-6.87-4-14.08-2.5-21.08a11.69,11.69,0,0,1,2.7-5.73,6.08,6.08,0,0,1,5.79-1.93c2.45.64,4,3,5.07,5.32a50.33,50.33,0,0,1,5,21.56c0,3.48-.4,7.12-2.36,10" style="fill: rgb(255, 193, 0); transform-origin: 614.658px 393.426px;" id="elvl0gp7d1vmr" class="animable"></path><g id="el4i27etjv4m2"><g style="opacity: 0.2; transform-origin: 614.658px 393.426px;" class="animable"><path d="M621.81,410.79c-2.5,3.56-7.35,2.38-9.6.21s-3.2-5.33-4.07-8.34c-2-6.87-4-14.08-2.5-21.08a11.69,11.69,0,0,1,2.7-5.73,6.08,6.08,0,0,1,5.79-1.93c2.45.64,4,3,5.07,5.32a50.33,50.33,0,0,1,5,21.56c0,3.48-.4,7.12-2.36,10" id="elrzusezupne" class="animable" style="transform-origin: 614.658px 393.426px;"></path></g></g><path d="M612.46,428.85A21.63,21.63,0,0,0,599,427.21c-2.43.41-5,1.14-6.63,3s-2,5.05-.07,6.62a6.33,6.33,0,0,0,4.18,1.06c3.55,0,7.49-.66,10.32,1.47,1.62,1.22,2.7,3.25,4.63,3.85a4.59,4.59,0,0,0,5-2.24,7.83,7.83,0,0,0,.57-5.77A8.79,8.79,0,0,0,612.46,428.85Z" style="fill: rgb(255, 193, 0); transform-origin: 604.151px 435.054px;" id="elh62w6s298ga" class="animable"></path><path d="M628.67,415.9c-2.72-3.21-3.23-7.9-2-11.93a23,23,0,0,1,7.07-10.26,38,38,0,0,1,12.66-7.47,13.32,13.32,0,0,1,5.7-1,6,6,0,0,1,4.77,2.89c1.34,2.54.06,5.62-1.32,8.14A96.59,96.59,0,0,1,647.21,409c-2.49,3.22-5.35,6.39-9.15,7.84s-7.74,1.28-9.76-1.35" style="fill: rgb(255, 193, 0); transform-origin: 641.737px 401.488px;" id="elc72me0n01hf" class="animable"></path><path d="M622,464.57a7.65,7.65,0,0,1-.23-1.62c-.11-1.17-.26-2.66-.43-4.42a63.87,63.87,0,0,0-1-6.48,50.25,50.25,0,0,0-2.36-7.66,28,28,0,0,0-3.91-6.92,14.59,14.59,0,0,0-4.94-4.11,13.84,13.84,0,0,0-4.16-1.3,7.78,7.78,0,0,1-1.61-.23,6.84,6.84,0,0,1,1.64,0,12.72,12.72,0,0,1,4.34,1.13,14.67,14.67,0,0,1,5.21,4.15,27.7,27.7,0,0,1,4.05,7.06,47.12,47.12,0,0,1,2.34,7.78,53.64,53.64,0,0,1,.86,6.57c.14,1.88.2,3.4.22,4.45A7.64,7.64,0,0,1,622,464.57Z" style="fill: rgb(38, 50, 56); transform-origin: 612.706px 448.175px;" id="eliyx3z55metp" class="animable"></path><path d="M621.67,461.17a4,4,0,0,1,0-.75c0-.56,0-1.28,0-2.15,0-1.86,0-4.56-.1-7.9-.16-6.67-.74-15.87-1.85-26s-2.6-19.22-3.94-25.75c-.32-1.64-.64-3.11-1-4.4s-.53-2.41-.77-3.31-.37-1.54-.5-2.09a2.59,2.59,0,0,1-.13-.75,3.71,3.71,0,0,1,.26.71l.62,2.06c.28.89.56,2,.89,3.29s.69,2.75,1,4.39a244.46,244.46,0,0,1,4.15,25.78c1.11,10.14,1.61,19.37,1.65,26.05,0,3.34,0,6.05-.11,7.92-.06.87-.1,1.58-.14,2.15A2.4,2.4,0,0,1,621.67,461.17Z" style="fill: rgb(38, 50, 56); transform-origin: 617.665px 424.62px;" id="elzvd5nundx6c" class="animable"></path><path d="M621.63,443.37a13.85,13.85,0,0,1,0-2.25c.09-1.44.29-3.53.69-6.08a81.49,81.49,0,0,1,2-8.87A79.11,79.11,0,0,1,628,415.68a56,56,0,0,1,10.88-16.95,28.17,28.17,0,0,1,2.57-2.38c.39-.33.74-.66,1.09-.92l1-.69a14.57,14.57,0,0,1,1.89-1.21,70,70,0,0,0-6.19,5.53A58.72,58.72,0,0,0,628.63,416a83.78,83.78,0,0,0-3.73,10.39c-1,3.26-1.61,6.26-2.1,8.78s-.73,4.59-.9,6A13.84,13.84,0,0,1,621.63,443.37Z" style="fill: rgb(38, 50, 56); transform-origin: 633.507px 418.45px;" id="ely3t719jdtzj" class="animable"></path></g><g id="freepik--speech-bubble--inject-232" class="animable" style="transform-origin: 270.916px 85.3034px;"><path d="M270.4,41.62a6.65,6.65,0,0,1-.7.09l-2,.17a22.17,22.17,0,0,0-3.28.47c-.65.14-1.36.2-2.08.42s-1.5.44-2.31.67a38.51,38.51,0,0,0-11,5.61,39.23,39.23,0,0,0-10.73,12.22,42,42,0,0,0-5.09,24.34c.06.92.26,1.83.39,2.76a20.92,20.92,0,0,0,.56,2.77A39.13,39.13,0,0,0,238.46,102a38.61,38.61,0,0,0,18.43,16.37,35.76,35.76,0,0,0,12.9,2.75A34.79,34.79,0,0,0,283.2,119l1.31-.5.17-.06.16.07,19,9.38-.55.49-6.06-18.09-.07-.23.16-.17a40.28,40.28,0,0,0,9.73-16.6,41.43,41.43,0,0,0,1.24-17.57,40.41,40.41,0,0,0-13.78-25.18,42,42,0,0,0-9.35-5.8,40.57,40.57,0,0,0-7.87-2.38l-2.94-.46-2.17-.13-1.33-.09a2.23,2.23,0,0,1-.45-.05,1.91,1.91,0,0,1,.45,0l1.33,0,2.19.06,3,.41a39.71,39.71,0,0,1,8,2.29,41.25,41.25,0,0,1,9.51,5.78,40.5,40.5,0,0,1,8.83,10.42,41.1,41.1,0,0,1,5.29,15,42,42,0,0,1-1.2,17.87,40.88,40.88,0,0,1-9.87,16.94L298,110c2,5.8,4,11.85,6.08,18.08l.31.91-.86-.42-19-9.37h.33l-1.34.51a35.35,35.35,0,0,1-13.71,2.13,36.46,36.46,0,0,1-13.18-2.81,39.37,39.37,0,0,1-18.77-16.74,39.79,39.79,0,0,1-4.37-11,19.51,19.51,0,0,1-.55-2.82c-.13-.94-.34-1.86-.39-2.8a40.92,40.92,0,0,1-.14-5.52A42.41,42.41,0,0,1,234,69.84,41.66,41.66,0,0,1,237.78,61a39.48,39.48,0,0,1,11-12.31,38.12,38.12,0,0,1,11.15-5.54l2.35-.64a20.75,20.75,0,0,1,2.09-.38,20.39,20.39,0,0,1,3.31-.4l2.05-.1Z" style="fill: rgb(38, 50, 56); transform-origin: 270.916px 85.3034px;" id="elcozj24z2c5f" class="animable"></path><path d="M279.34,76.5l-2.77,0-6.14-8.35-.06-5.53s-4.28-.21-3.7,7,0,5.39,0,5.39-9.08.14-9.83.94c-.54.58-.69,9.61-.72,14.5A5.3,5.3,0,0,0,260,95.8a4.17,4.17,0,0,0,1,.12c2.27,0,13.82-2,13.82-2l4.79-.06Z" style="fill: rgb(255, 193, 0); transform-origin: 267.862px 79.2697px;" id="elk0j4unk6rsr" class="animable"></path><polygon points="287.25 74.89 285.76 93.84 281.02 93.9 280.81 75.35 287.25 74.89" style="fill: rgb(255, 193, 0); transform-origin: 284.03px 84.395px;" id="elwrmeqh2knwg" class="animable"></polygon></g><defs>     <filter id="active" height="200%">         <feMorphology in="SourceAlpha" result="DILATED" operator="dilate" radius="2"></feMorphology>                <feFlood flood-color="#32DFEC" flood-opacity="1" result="PINK"></feFlood>        <feComposite in="PINK" in2="DILATED" operator="in" result="OUTLINE"></feComposite>        <feMerge>            <feMergeNode in="OUTLINE"></feMergeNode>            <feMergeNode in="SourceGraphic"></feMergeNode>        </feMerge>    </filter>    <filter id="hover" height="200%">        <feMorphology in="SourceAlpha" result="DILATED" operator="dilate" radius="2"></feMorphology>                <feFlood flood-color="#ff0000" flood-opacity="0.5" result="PINK"></feFlood>        <feComposite in="PINK" in2="DILATED" operator="in" result="OUTLINE"></feComposite>        <feMerge>            <feMergeNode in="OUTLINE"></feMergeNode>            <feMergeNode in="SourceGraphic"></feMergeNode>        </feMerge>            <feColorMatrix type="matrix" values="0   0   0   0   0                0   1   0   0   0                0   0   0   0   0                0   0   0   1   0 "></feColorMatrix>    </filter></defs></svg>